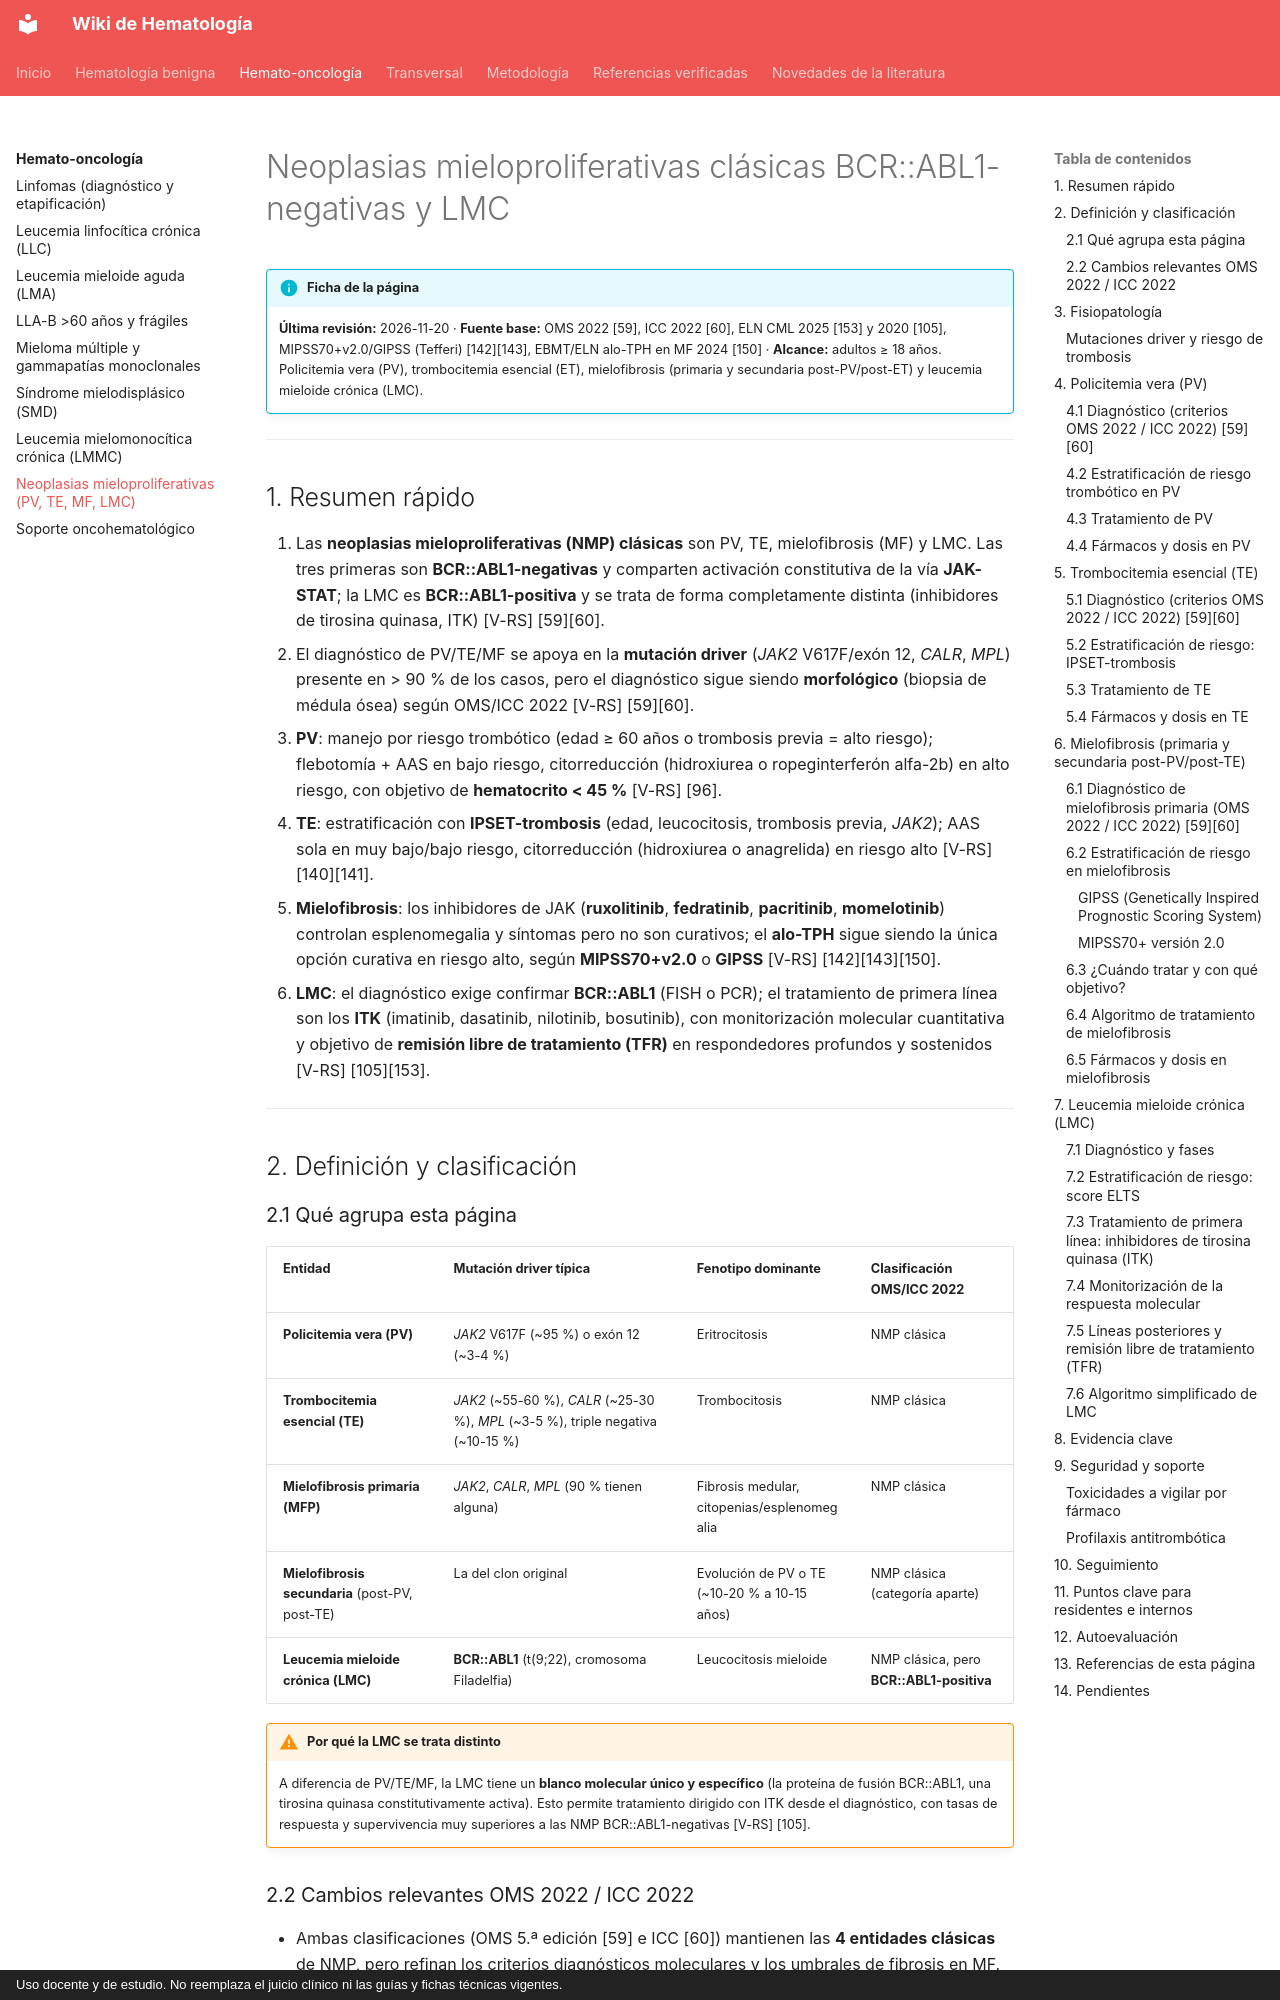

repository: WikiHematoHPM/wiki-hematologia · page: hemato-onco/neoplasias-mieloproliferativas/index.html · generator: mkdocs · copyright: Uso docente y de estudio. No reemplaza el juicio clínico ni las guías y fichas técnicas vigentes.

# Neoplasias mieloproliferativas clásicas BCR::ABL1-negativas y LMC

!!! info "Ficha de la página"
    **Última revisión:** 2026-11-20 · **Fuente base:** OMS 2022 [59], ICC 2022 [60], ELN CML 2025 [153] y 2020 [105], MIPSS70+v2.0/GIPSS (Tefferi) [142][143], EBMT/ELN alo-TPH en MF 2024 [150] · **Alcance:** adultos ≥ 18 años. Policitemia vera (PV), trombocitemia esencial (ET), mielofibrosis (primaria y secundaria post-PV/post-ET) y leucemia mieloide crónica (LMC).

---

## 1. Resumen rápido

1. Las **neoplasias mieloproliferativas (NMP) clásicas** son PV, TE, mielofibrosis (MF) y LMC. Las tres primeras son **BCR::ABL1-negativas** y comparten activación constitutiva de la vía **JAK-STAT**; la LMC es **BCR::ABL1-positiva** y se trata de forma completamente distinta (inhibidores de tirosina quinasa, ITK) [V-RS] [59][60].
2. El diagnóstico de PV/TE/MF se apoya en la **mutación driver** (*JAK2* V617F/exón 12, *CALR*, *MPL*) presente en > 90 % de los casos, pero el diagnóstico sigue siendo **morfológico** (biopsia de médula ósea) según OMS/ICC 2022 [V-RS] [59][60].
3. **PV**: manejo por riesgo trombótico (edad ≥ 60 años o trombosis previa = alto riesgo); flebotomía + AAS en bajo riesgo, citorreducción (hidroxiurea o ropeginterferón alfa-2b) en alto riesgo, con objetivo de **hematocrito < 45 %** [V-RS] [96].
4. **TE**: estratificación con **IPSET-trombosis** (edad, leucocitosis, trombosis previa, *JAK2*); AAS sola en muy bajo/bajo riesgo, citorreducción (hidroxiurea o anagrelida) en riesgo alto [V-RS] [140][141].
5. **Mielofibrosis**: los inhibidores de JAK (**ruxolitinib**, **fedratinib**, **pacritinib**, **momelotinib**) controlan esplenomegalia y síntomas pero no son curativos; el **alo-TPH** sigue siendo la única opción curativa en riesgo alto, según **MIPSS70+v2.0** o **GIPSS** [V-RS] [142][143][150].
6. **LMC**: el diagnóstico exige confirmar **BCR::ABL1** (FISH o PCR); el tratamiento de primera línea son los **ITK** (imatinib, dasatinib, nilotinib, bosutinib), con monitorización molecular cuantitativa y objetivo de **remisión libre de tratamiento (TFR)** en respondedores profundos y sostenidos [V-RS] [105][153].

---

## 2. Definición y clasificación
